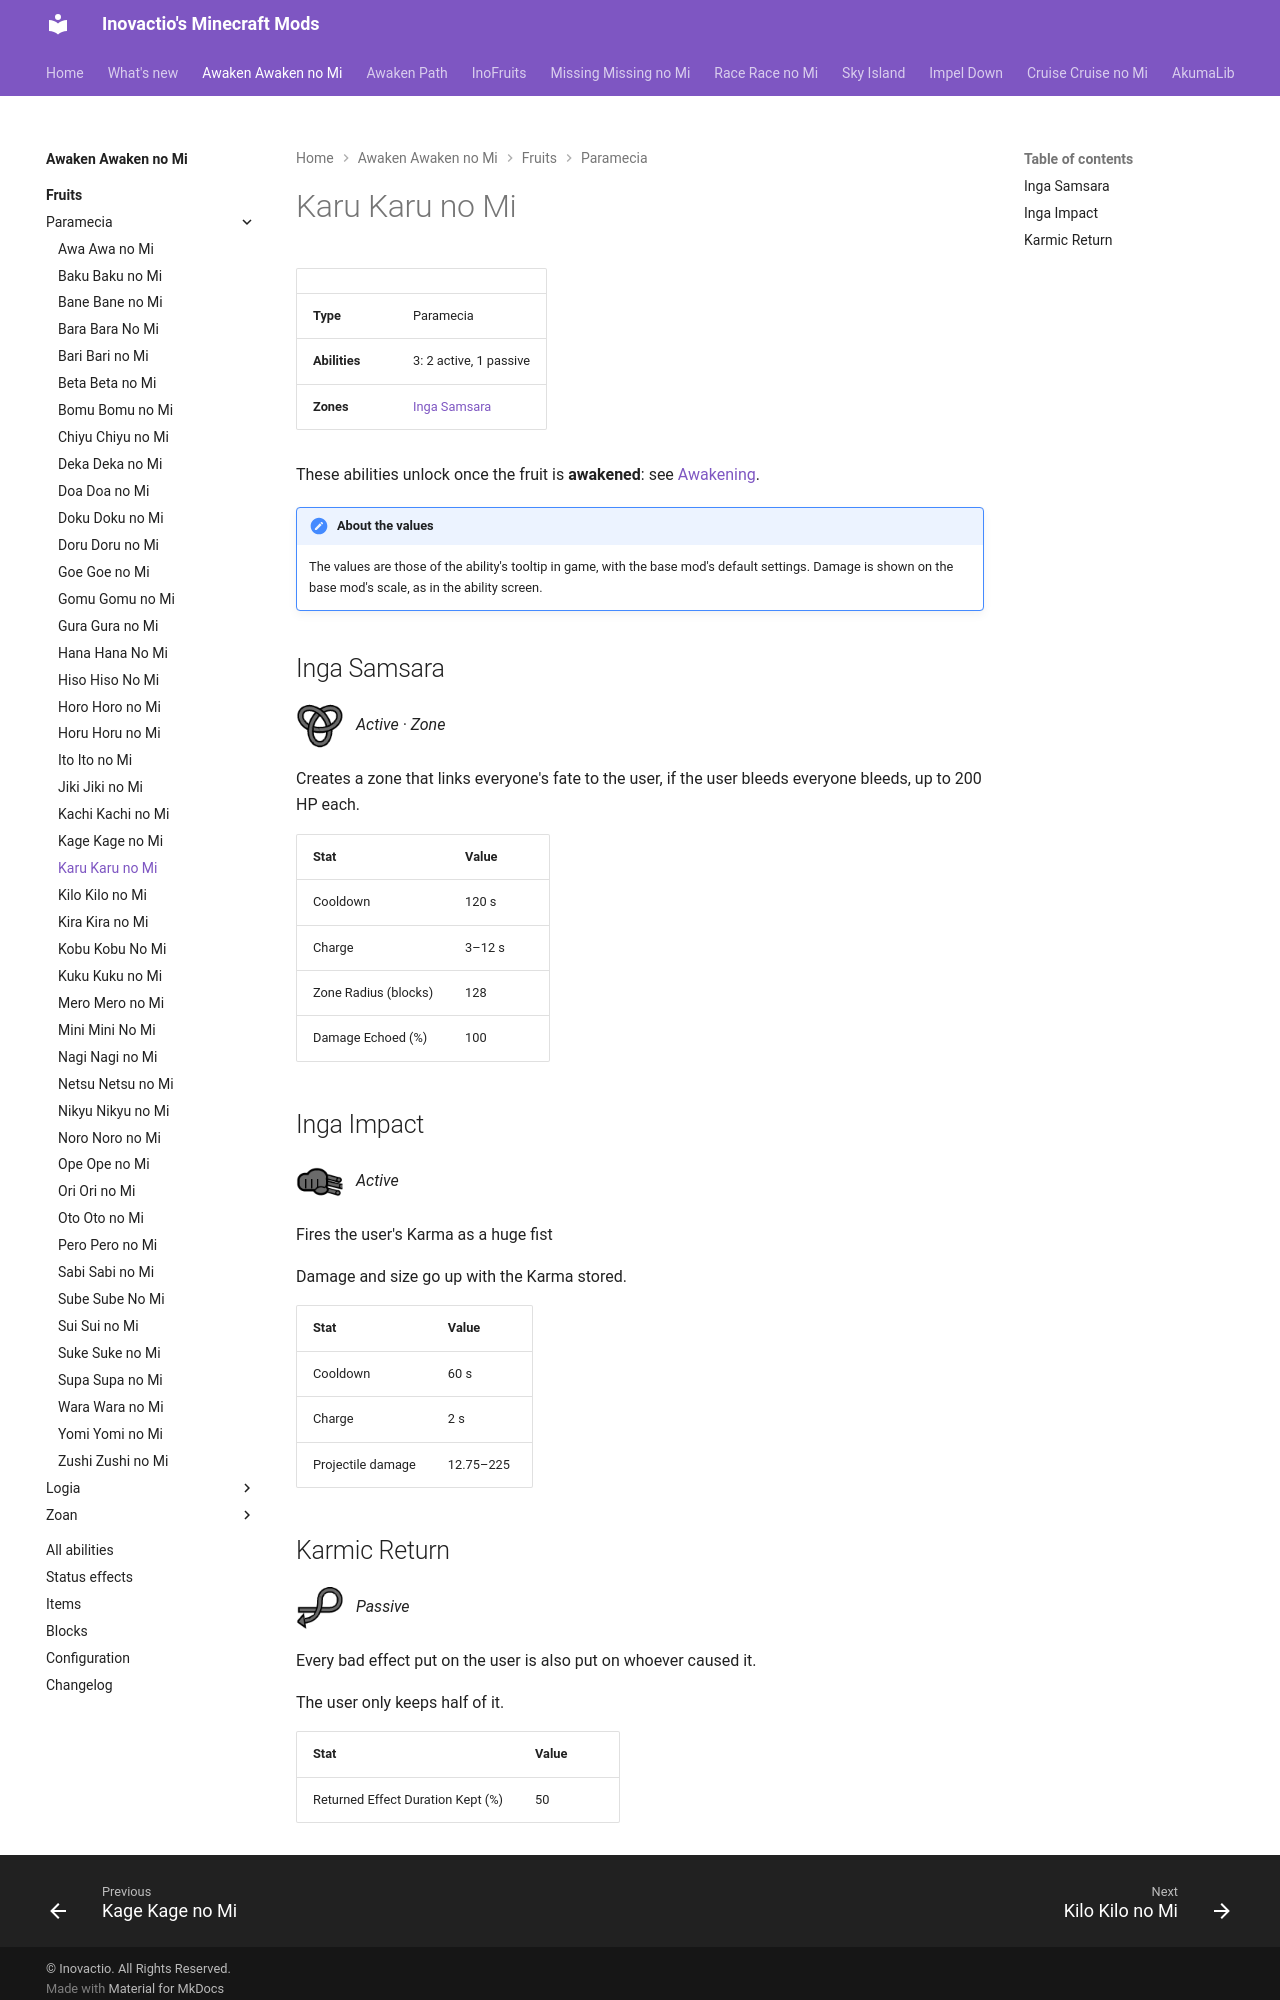

repository: Inovactio/inovactio.github.io · page: mods/awaken-awaken-no-mi/fruits/karu-karu-no-mi/index.html · generator: mkdocs

# Karu Karu no Mi

| | |
|---|---|
| **Type** | Paramecia |
| **Abilities** | 3: 2 active, 1 passive |
| **Zones** | [Inga Samsara](#inga-samsara) |

These abilities unlock once the fruit is **awakened**: see [Awakening](../index.md#getting-started).

!!! note "About the values"
    The values are those of the ability's tooltip in game, with the base mod's default settings. Damage is shown on the base mod's scale, as in the ability screen.

## Inga Samsara { #inga-samsara }

![](../abilities/inga-samsara.png){ .ability-icon } *Active · Zone*

Creates a zone that links everyone's fate to the user, if the user bleeds everyone bleeds, up to 200 HP each.

| Stat | Value |
|---|---|
| Cooldown | 120 s |
| Charge | 3–12 s |
| Zone Radius (blocks) | 128 |
| Damage Echoed (%) | 100 |

## Inga Impact { #inga-impact }

![](../abilities/inga-impact.png){ .ability-icon } *Active*

Fires the user's Karma as a huge fist

Damage and size go up with the Karma stored.

| Stat | Value |
|---|---|
| Cooldown | 60 s |
| Charge | 2 s |
| Projectile damage | 12.75–225 |
